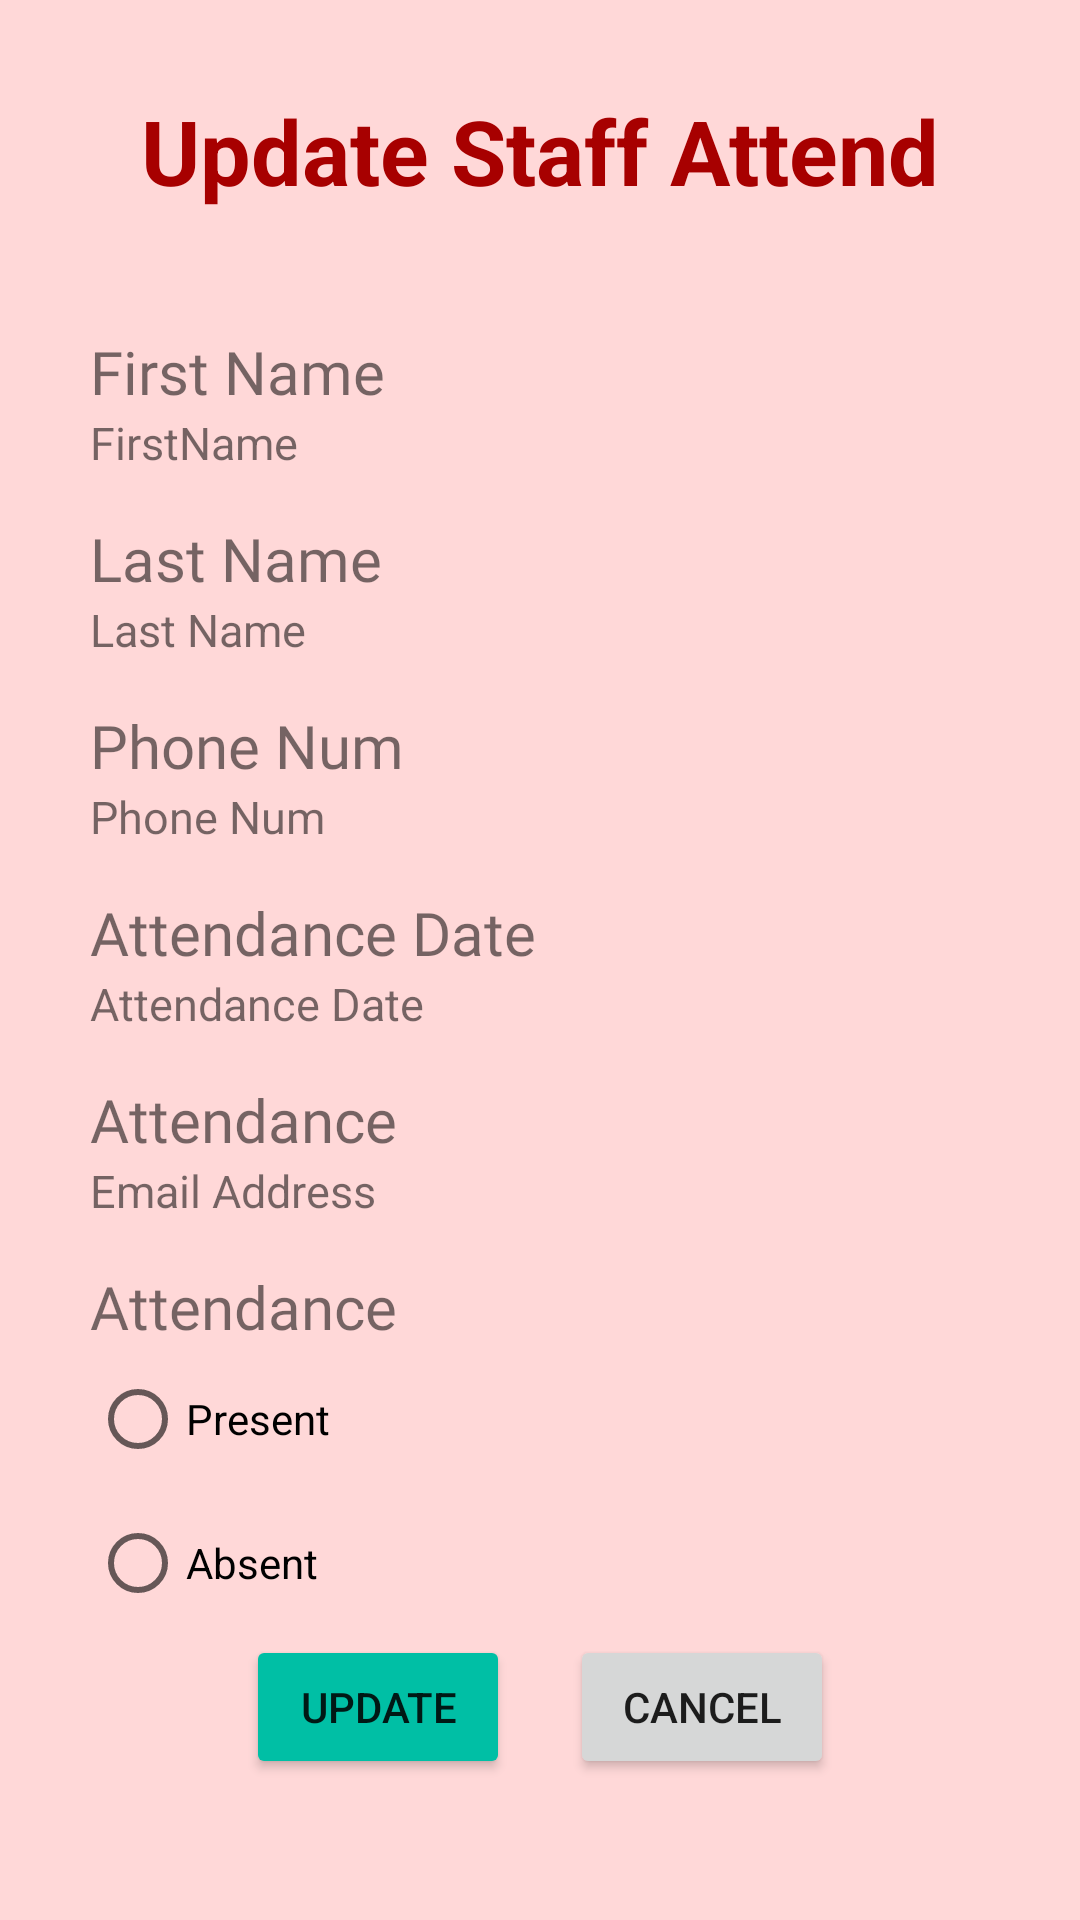

Here is an Android app screen rendered from its layout file. Give the layout XML and the strings, colors and styles it references.
<!-- AndroidManifest.xml: application theme Theme.AttendanceApps -->
<!-- res/layout/activity_edit_staff_attend.xml -->
<?xml version="1.0" encoding="utf-8"?>
<LinearLayout
    xmlns:android="http://schemas.android.com/apk/res/android"
    xmlns:app="http://schemas.android.com/apk/res-auto"
    xmlns:tools="http://schemas.android.com/tools"
    android:layout_width="match_parent"
    android:layout_height="match_parent"
    android:background="#FFD8D8"
    tools:context=".EditStaffAttendActivity"
    android:orientation="vertical">

    <TextView
        android:layout_width="match_parent"
        android:layout_height="wrap_content"
        android:layout_margin="30dp"
        android:gravity="center"
        android:text="Update Staff Attend"
        android:textColor="@color/colorPrimaryDark"
        android:textSize="30sp"
        android:textStyle="bold" />

    <TextView
        android:id="@+id/userId"
        android:layout_width="match_parent"
        android:layout_height="wrap_content"
        android:gravity="center"
        android:layout_margin="10dp"
        android:visibility="gone" />

    <TextView
        android:layout_width="match_parent"
        android:layout_height="wrap_content"
        android:layout_marginLeft="30dp"
        android:layout_marginTop="10dp"
        android:layout_marginRight="30dp"
        android:fontFamily="@font/marko_one"
        android:text="First Name"
        android:textSize="20sp"  />

    <TextView
        android:layout_width="match_parent"
        android:layout_height="wrap_content"
        android:text="FirstName"
        android:id="@+id/firstName"
        android:layout_marginLeft="30dp"
        android:layout_marginRight="30dp"
        android:layout_marginBottom="15dp"
        android:textSize="15sp"/>
    <TextView
        android:layout_width="match_parent"
        android:layout_height="wrap_content"
        android:layout_marginLeft="30dp"
        android:layout_marginRight="30dp"
        android:fontFamily="@font/marko_one"
        android:text="Last Name"
        android:textSize="20sp"  />

    <TextView
        android:layout_width="match_parent"
        android:layout_height="wrap_content"
        android:text="Last Name"
        android:id="@+id/lastName"
        android:layout_marginLeft="30dp"
        android:layout_marginRight="30dp"
        android:layout_marginBottom="15dp"
        android:textSize="15sp"/>
    <TextView
        android:layout_width="match_parent"
        android:layout_height="wrap_content"
        android:layout_marginLeft="30dp"
        android:layout_marginRight="30dp"
        android:fontFamily="@font/marko_one"
        android:text="Phone Num"
        android:textSize="20sp" />

    <TextView
        android:layout_width="match_parent"
        android:layout_height="wrap_content"
        android:text="Phone Num"
        android:id="@+id/phoneNum"
        android:layout_marginLeft="30dp"
        android:layout_marginRight="30dp"
        android:layout_marginBottom="15dp"
        android:textSize="15sp"/>

    <TextView
        android:layout_width="match_parent"
        android:layout_height="wrap_content"
        android:layout_marginLeft="30dp"
        android:layout_marginRight="30dp"
        android:fontFamily="@font/marko_one"
        android:text="Attendance Date"
        android:textSize="20sp" />

    <TextView
        android:layout_width="match_parent"
        android:layout_height="wrap_content"
        android:text="Attendance Date"
        android:id="@+id/attendDate"
        android:layout_marginLeft="30dp"
        android:layout_marginRight="30dp"
        android:layout_marginBottom="15dp"
        android:textSize="15sp"/>

    <TextView
        android:layout_width="match_parent"
        android:layout_height="wrap_content"
        android:layout_marginLeft="30dp"
        android:layout_marginRight="30dp"
        android:fontFamily="@font/marko_one"
        android:text="Attendance"
        android:textSize="20sp" />

    <TextView
        android:layout_width="match_parent"
        android:layout_height="wrap_content"
        android:text="Email Address"
        android:id="@+id/emailAddress"
        android:layout_marginLeft="30dp"
        android:layout_marginRight="30dp"
        android:layout_marginBottom="15dp"
        android:textSize="15sp"/>

    <TextView
        android:layout_width="match_parent"
        android:layout_height="wrap_content"
        android:layout_marginLeft="30dp"
        android:layout_marginRight="30dp"
        android:fontFamily="@font/marko_one"
        android:text="Attendance"
        android:textSize="20sp" />

    <RadioGroup
        android:id="@+id/radioGroup"
        android:layout_width="match_parent"
        android:layout_height="wrap_content"
        android:layout_marginLeft="30dp"
        android:layout_marginRight="30dp">
        <RadioButton
            android:id="@+id/present"
            android:layout_width="wrap_content"
            android:layout_height="wrap_content"
            android:text="Present"/>
        <RadioButton
            android:id="@+id/absent"
            android:layout_width="wrap_content"
            android:layout_height="wrap_content"
            android:text="Absent"/>
    </RadioGroup>

    <LinearLayout
        android:layout_width="wrap_content"
        android:layout_height="wrap_content"
        android:layout_gravity="center">
        <Button
            android:id="@+id/update"
            android:layout_width="wrap_content"
            android:layout_height="wrap_content"
            android:layout_marginEnd="20dp"
            android:backgroundTint="@color/green"
            android:text="Update"/>
        <Button
            android:id="@+id/cancel"
            android:layout_width="wrap_content"
            android:layout_height="wrap_content"
            android:text="Cancel"/>
    </LinearLayout>


</LinearLayout>
<!-- resources referenced by this layout -->
<resources>
  <color name="colorPrimaryDark">#A70000</color>
  <color name="green">#00bfa5</color>
  <style name="Theme.AttendanceApps" parent="Theme.MaterialComponents.DayNight.DarkActionBar">
          
          
          <item name="colorPrimary">@color/colorPrimary</item>
          <item name="colorPrimaryVariant">@color/colorPrimaryDark</item>
          <item name="colorOnPrimary">@color/white</item>
          
          <item name="colorSecondary">@color/colorSecondPrimary</item>
          <item name="colorSecondaryVariant">@color/colorSecondPrimaryDark</item>
          <item name="colorOnSecondary">@color/black</item>
          
          <item name="android:statusBarColor" tools:targetApi="l">?attr/colorPrimaryVariant</item>
          
      </style>
  <color name="colorPrimary">#CC0101</color>
  <color name="white">#FFFFFFFF</color>
  <color name="colorSecondPrimary">#FF5100</color>
  <color name="colorSecondPrimaryDark">#A74300</color>
  <color name="black">#FF000000</color>
</resources>
